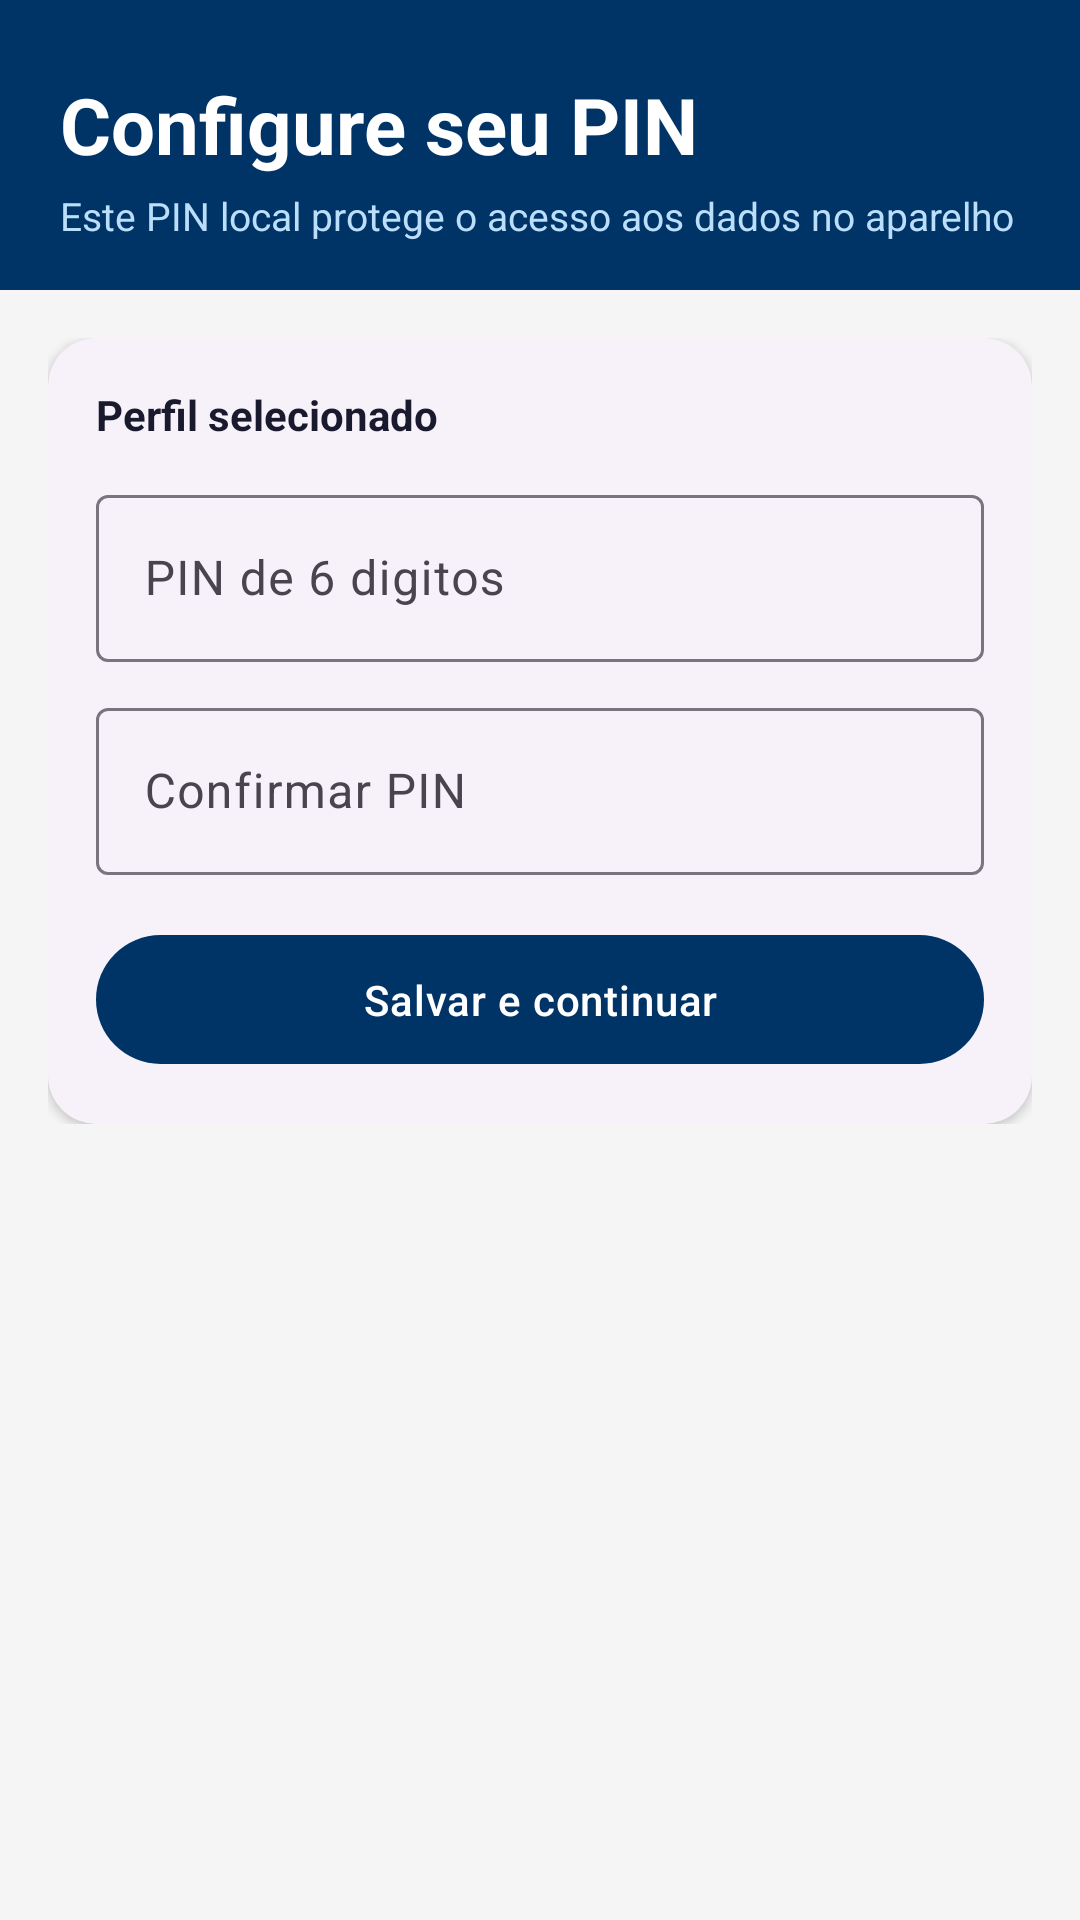

Produce the Android XML layout that renders to this screen, including the resource entries it uses.
<!-- AndroidManifest.xml: activity theme Theme.Anda -->
<!-- res/layout/activity_pin_setup.xml -->
<?xml version="1.0" encoding="utf-8"?>
<androidx.coordinatorlayout.widget.CoordinatorLayout xmlns:android="http://schemas.android.com/apk/res/android"
    xmlns:app="http://schemas.android.com/apk/res-auto"
    android:layout_width="match_parent"
    android:layout_height="match_parent"
    android:background="@color/anda_bg">

    <com.google.android.material.appbar.AppBarLayout
        android:layout_width="match_parent"
        android:layout_height="wrap_content"
        app:liftOnScroll="true">

        <LinearLayout
            android:layout_width="match_parent"
            android:layout_height="wrap_content"
            android:orientation="vertical"
            android:background="@color/anda_navy"
            android:paddingStart="20dp"
            android:paddingEnd="20dp"
            android:paddingTop="24dp"
            android:paddingBottom="16dp">

            <TextView
                android:layout_width="match_parent"
                android:layout_height="wrap_content"
                android:text="@string/profile_setup_title"
                android:textColor="@color/anda_text_on_navy"
                android:textSize="26sp"
                android:textStyle="bold" />

            <TextView
                android:layout_width="match_parent"
                android:layout_height="wrap_content"
                android:layout_marginTop="4dp"
                android:text="@string/profile_setup_subtitle"
                android:textColor="@color/anda_navy_text_sub"
                android:textSize="13sp" />
        </LinearLayout>
    </com.google.android.material.appbar.AppBarLayout>

    <androidx.core.widget.NestedScrollView
        android:layout_width="match_parent"
        android:layout_height="match_parent"
        app:layout_behavior="@string/appbar_scrolling_view_behavior">

        <LinearLayout
            android:layout_width="match_parent"
            android:layout_height="wrap_content"
            android:orientation="vertical"
            android:padding="16dp">

            <com.google.android.material.card.MaterialCardView
                android:layout_width="match_parent"
                android:layout_height="wrap_content"
                app:cardCornerRadius="16dp">

                <LinearLayout
                    android:layout_width="match_parent"
                    android:layout_height="wrap_content"
                    android:orientation="vertical"
                    android:padding="16dp">

                    <TextView
                        android:id="@+id/profileText"
                        android:layout_width="match_parent"
                        android:layout_height="wrap_content"
                        android:text="@string/profile_setup_selected_profile_default"
                        android:textColor="@color/anda_text_primary"
                        android:textSize="14sp"
                        android:textStyle="bold" />

                    <com.google.android.material.textfield.TextInputLayout
                        android:layout_width="match_parent"
                        android:layout_height="wrap_content"
                        android:layout_marginTop="12dp"
                        android:hint="@string/profile_setup_pin_hint"
                        style="@style/Widget.Material3.TextInputLayout.OutlinedBox">

                        <com.google.android.material.textfield.TextInputEditText
                            android:id="@+id/pinInput"
                            android:layout_width="match_parent"
                            android:layout_height="wrap_content"
                            android:importantForAutofill="no"
                            android:inputType="numberPassword"
                            android:maxLength="6" />
                    </com.google.android.material.textfield.TextInputLayout>

                    <com.google.android.material.textfield.TextInputLayout
                        android:layout_width="match_parent"
                        android:layout_height="wrap_content"
                        android:layout_marginTop="10dp"
                        android:hint="@string/profile_setup_pin_confirm_hint"
                        style="@style/Widget.Material3.TextInputLayout.OutlinedBox">

                        <com.google.android.material.textfield.TextInputEditText
                            android:id="@+id/confirmPinInput"
                            android:layout_width="match_parent"
                            android:layout_height="wrap_content"
                            android:importantForAutofill="no"
                            android:inputType="numberPassword"
                            android:maxLength="6" />
                    </com.google.android.material.textfield.TextInputLayout>

                    <com.google.android.material.button.MaterialButton
                        android:id="@+id/continueButton"
                        android:layout_width="match_parent"
                        android:layout_height="wrap_content"
                        android:layout_marginTop="16dp"
                        android:text="@string/profile_setup_continue_button" />
                </LinearLayout>
            </com.google.android.material.card.MaterialCardView>

        </LinearLayout>
    </androidx.core.widget.NestedScrollView>

</androidx.coordinatorlayout.widget.CoordinatorLayout>
<!-- resources referenced by this layout -->
<resources>
  <color name="anda_bg">#FFF5F5F5</color>
  <color name="anda_navy">#FF003366</color>
  <color name="anda_navy_text_sub">#FFBBDEFB</color>
  <color name="anda_text_on_navy">#FFFFFFFF</color>
  <color name="anda_text_primary">#FF1A1A2E</color>
  <string name="profile_setup_continue_button">Salvar e continuar</string>
  <string name="profile_setup_pin_confirm_hint">Confirmar PIN</string>
  <string name="profile_setup_pin_hint">PIN de 6 digitos</string>
  <string name="profile_setup_selected_profile_default">Perfil selecionado</string>
  <string name="profile_setup_subtitle">Este PIN local protege o acesso aos dados no aparelho</string>
  <string name="profile_setup_title">Configure seu PIN</string>
  <style name="Theme.Anda" parent="Theme.Material3.Light.NoActionBar">
          <item name="colorPrimary">@color/anda_navy</item>
          <item name="colorOnPrimary">@color/anda_text_on_navy</item>
          <item name="colorPrimaryContainer">@color/anda_navy_medium</item>
          <item name="colorOnPrimaryContainer">@color/anda_text_on_navy</item>
          <item name="colorSecondary">@color/anda_green</item>
          <item name="colorOnSecondary">@color/white</item>
          <item name="colorTertiary">@color/anda_gold</item>
          <item name="android:colorBackground">@color/anda_bg</item>
          <item name="colorSurface">@color/anda_surface</item>
          <item name="android:statusBarColor">@color/anda_navy_dark</item>
          <item name="android:windowLightStatusBar">false</item>
          <item name="materialButtonStyle">@style/Widget.Anda.Button</item>
          <item name="materialCardViewStyle">@style/Widget.Anda.Card</item>
      </style>
  <color name="anda_navy_medium">#FF004A99</color>
  <color name="anda_green">#FF4CAF50</color>
  <color name="white">#FFFFFFFF</color>
  <color name="anda_gold">#FFFACC15</color>
  <color name="anda_surface">#FFFFFFFF</color>
  <color name="anda_navy_dark">#FF001F4D</color>
  <style name="Widget.Anda.Button" parent="Widget.Material3.Button">
          <item name="cornerRadius">24dp</item>
          <item name="android:textSize">14sp</item>
          <item name="android:letterSpacing">0.02</item>
          <item name="android:paddingTop">12dp</item>
          <item name="android:paddingBottom">12dp</item>
      </style>
  <style name="Widget.Anda.Card" parent="Widget.Material3.CardView.Elevated">
          <item name="cardCornerRadius">20dp</item>
          <item name="cardElevation">2dp</item>
      </style>
</resources>
